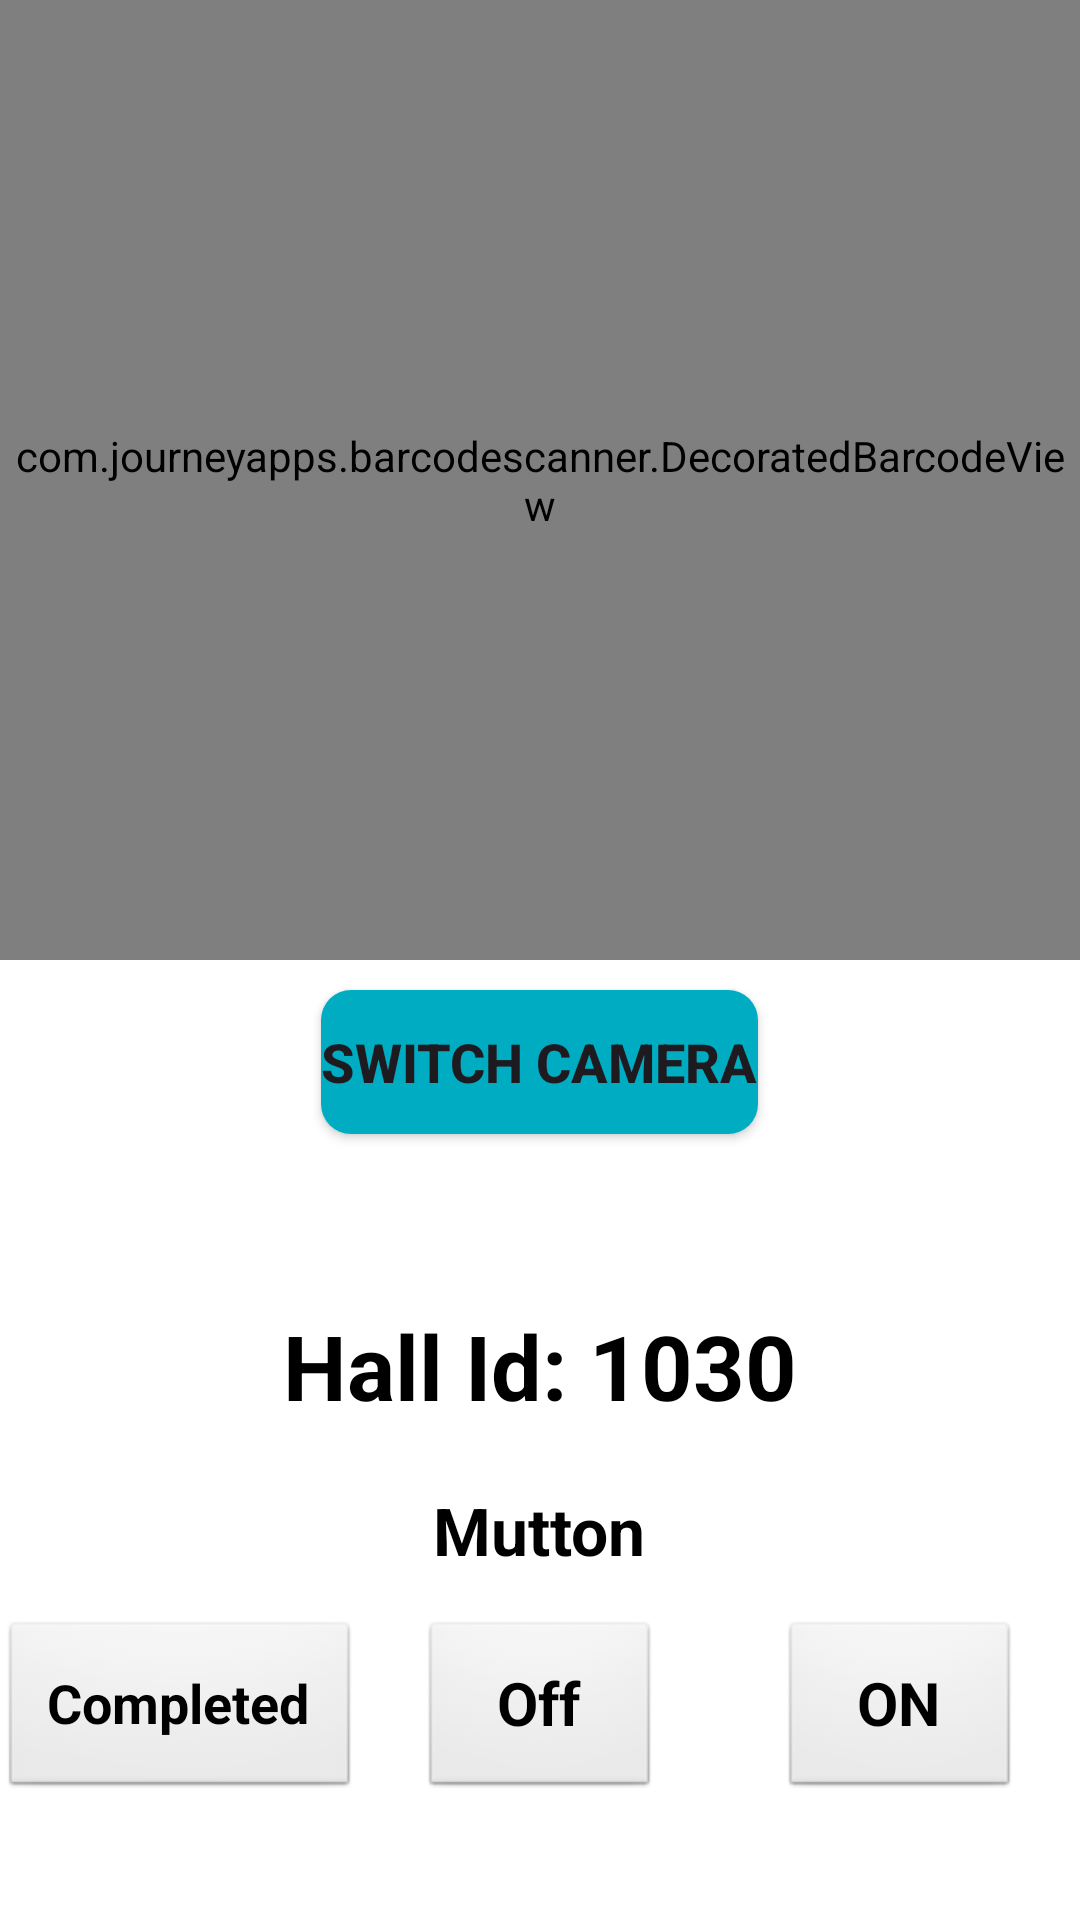

Produce the Android XML layout that renders to this screen, including the resource entries it uses.
<!-- AndroidManifest.xml: application theme Theme.HallMate -->
<!-- res/layout/activity_meal_verification.xml -->
<?xml version="1.0" encoding="utf-8"?>
<LinearLayout xmlns:android="http://schemas.android.com/apk/res/android"
    xmlns:tools="http://schemas.android.com/tools"
    xmlns:app="http://schemas.android.com/apk/res-auto"
    android:id="@+id/drawerlayout"
    android:layout_width="match_parent"
    android:layout_height="match_parent"
    tools:context=".Activity.MealVerificationActivity"
    android:background="@color/bg_color"
    >

    <androidx.recyclerview.widget.RecyclerView
        android:id="@+id/recyclerView"
        android:layout_width="match_parent"
        android:layout_height="wrap_content"
        android:layout_marginTop="10dp"
        android:layout_marginBottom="30dp"
        android:layout_marginHorizontal="10dp"
        android:visibility="gone"
        />




    <RelativeLayout
        android:id="@+id/second"
        android:layout_width="match_parent"
        android:layout_height="match_parent"
        android:orientation="vertical"
        android:layout_weight="9"
        android:layout_marginHorizontal="20dp"
        android:visibility="gone"
        >


        <RelativeLayout
            android:id="@+id/upper"
            android:layout_width="match_parent"
            android:layout_height="wrap_content"
            android:layout_marginTop="200dp"

            >

            <EditText
                android:layout_height="wrap_content"
                android:layout_width="match_parent"
                android:id="@+id/code"
                android:hint="Meal Verification Code"
                android:inputType="number"
                android:textSize="18dp"
                android:backgroundTint="@color/base_color"
                />

            <ImageView
                android:id="@+id/passHiddenIcon"
                android:layout_width="20dp"
                android:layout_height="20dp"
                android:src="@drawable/ic_hide"
                android:layout_centerVertical="true"
                android:layout_alignParentRight="true"
                android:layout_marginRight="10dp"
                />

        </RelativeLayout>

        <androidx.appcompat.widget.AppCompatButton
            android:id="@+id/verify"
            android:layout_width="wrap_content"
            android:layout_height="wrap_content"
            style="@android:style/Widget.Button"
            android:text="Verify"
            android:background="@drawable/button_background"
            android:textColor="@color/white"
            android:textSize="18sp"
            android:textStyle="bold"
            android:layout_marginTop="20dp"
            android:paddingHorizontal="20dp"
            android:layout_below="@+id/upper"
            android:layout_alignParentRight="true"
            />









    </RelativeLayout>




    
    <LinearLayout
        android:id="@+id/main"
        android:layout_width="match_parent"
        android:layout_height="match_parent"
        android:orientation="vertical"
        >




        
        <com.journeyapps.barcodescanner.DecoratedBarcodeView
            android:id="@+id/barcodeScannerView"
            android:layout_width="match_parent"
            android:layout_height="0dp"
            android:layout_weight="1" />


        <RelativeLayout
            android:layout_width="match_parent"
            android:layout_height="0dp"
            android:layout_weight="1"
            android:orientation="vertical"
            >

            
            <Button
                android:id="@+id/switchCameraButton"
                android:layout_width="wrap_content"
                android:layout_height="wrap_content"
                android:text="Switch Camera"
                android:background="@drawable/button_background"
                android:textSize="18dp"
                android:textStyle="bold"
                android:layout_marginTop="10dp"
                android:layout_centerHorizontal="true"
           />

            <LinearLayout
                android:layout_width="match_parent"
                android:layout_height="wrap_content"
                android:layout_centerInParent="true"
                android:gravity="center"
                android:orientation="vertical"
                >


                <TextView
                    android:id="@+id/hallId"
                    android:layout_width="wrap_content"
                    android:layout_height="wrap_content"
                    android:text="Hall Id: 1030"
                    android:textStyle="bold"
                    android:textSize="30sp"
                    android:textColor="@color/black"
                    />

                <TextView
                    android:id="@+id/mutton"
                    android:layout_width="wrap_content"
                    android:layout_height="wrap_content"
                    android:text="Mutton"
                    android:textStyle="bold"
                    android:textSize="22sp"
                    android:textColor="@color/black"
                    android:layout_marginTop="20dp"
                    />





            </LinearLayout>




            <LinearLayout
                android:layout_width="match_parent"
                android:layout_height="wrap_content"
                android:orientation="horizontal"
                android:weightSum="9"
                android:layout_alignParentBottom="true"
                android:layout_marginBottom="40dp"
                >


                <LinearLayout
                    android:layout_width="0dp"
                    android:layout_height="wrap_content"
                    android:orientation="horizontal"
                    android:layout_weight="3"
                    android:gravity="center"
                    >

                    <androidx.appcompat.widget.AppCompatButton
                        android:id="@+id/complete"
                        android:layout_width="120dp"
                        android:layout_height="60dp"
                        style="@android:style/Widget.Button"
                        android:text="Completed"
                        android:textColor="@color/black"
                        android:textSize="18sp"
                        android:textStyle="bold"
                        android:layout_gravity="center"


                        />

                </LinearLayout>







                <LinearLayout
                    android:layout_width="0dp"
                    android:layout_height="wrap_content"
                    android:orientation="horizontal"
                    android:layout_weight="3"
                    android:gravity="center"
                    >

                    <androidx.appcompat.widget.AppCompatButton
                        android:id="@+id/off"
                        android:layout_width="80dp"
                        android:layout_height="60dp"
                        style="@android:style/Widget.Button"
                        android:text="Off"
                        android:textColor="@color/black"
                        android:textSize="20sp"
                        android:textStyle="bold"
                        android:layout_gravity="center"

                        />

                </LinearLayout>




                <LinearLayout
                    android:layout_width="0dp"
                    android:layout_height="wrap_content"
                    android:orientation="horizontal"
                    android:layout_weight="3"
                    android:gravity="center"
                    >

                    <androidx.appcompat.widget.AppCompatButton
                        android:id="@+id/on"
                        android:layout_width="80dp"
                        android:layout_height="60dp"
                        style="@android:style/Widget.Button"
                        android:text="ON"
                        android:textColor="@color/black"
                        android:textSize="20sp"
                        android:textStyle="bold"
                        android:layout_gravity="center"
                        />

                </LinearLayout>






            </LinearLayout>












        </RelativeLayout>



























    </LinearLayout>


</LinearLayout>
<!-- resources referenced by this layout -->
<resources>
  <color name="base_color">#00ACC1</color>
  <color name="bg_color">#FFFFFFFF</color>
  <color name="black">#FF000000</color>
  <color name="white">#FFFFFFFF</color>
  <!-- drawable button_background (drawable) -->
  <?xml version="1.0" encoding="utf-8"?>
  <selector xmlns:android="http://schemas.android.com/apk/res/android">
  
      <item>
          <shape android:shape="rectangle">
              <corners android:radius="10dp"/>
              <solid android:color="@color/base_color"/>
  
  
          </shape>
  
  
  
      </item>
  
  
  </selector>
  <style name="Theme.HallMate" parent="Base.Theme.HallMate" />
  <style name="Base.Theme.HallMate" parent="Theme.Material3.DayNight.NoActionBar">
          
           <item name="colorPrimary">@color/base_color</item>
          <item name="colorPrimaryDark">@color/base_color</item>
          <item name="colorAccent">@color/base_color</item>
      </style>
</resources>
